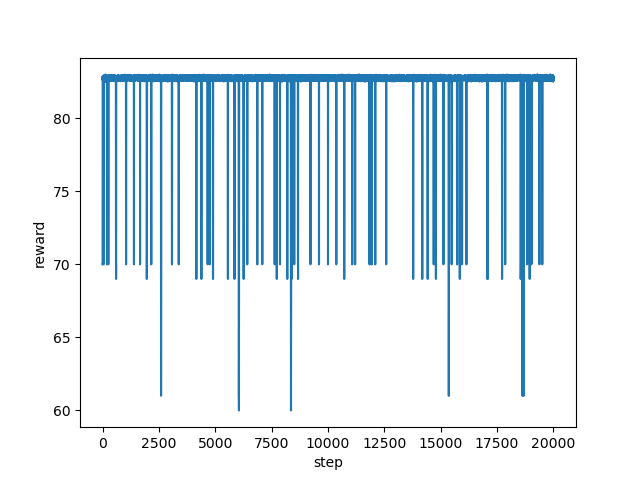

Values plotted in this chart, from the file beside it:
step, reward
0, 70.0
1, 70.0
2, 70.0
3, 75.0
4, 82.7
5, 82.81
6, 82.88
7, 82.76
8, 82.72
9, 82.68
10, 82.78
11, 82.6
12, 82.79
13, 82.77
14, 82.84
15, 82.82
16, 82.71
17, 82.85
18, 82.65
19, 82.71
20, 82.56
21, 82.73
22, 82.72
23, 82.75
24, 82.71
25, 82.55
26, 82.61
27, 82.66
28, 82.9
29, 82.64
30, 82.65
31, 82.68
32, 82.85
33, 82.85
34, 82.67
35, 82.66
36, 82.82
37, 82.68
38, 82.72
39, 82.85
40, 82.66
41, 82.59
42, 82.85
43, 82.81
44, 82.73
45, 82.62
46, 70.0
47, 70.0
48, 70.0
49, 70.0
50, 70.0
51, 70.0
52, 70.0
53, 75.0
54, 82.84
55, 82.76
56, 82.72
57, 82.76
58, 82.72
59, 82.9
... 19,940 more rows
